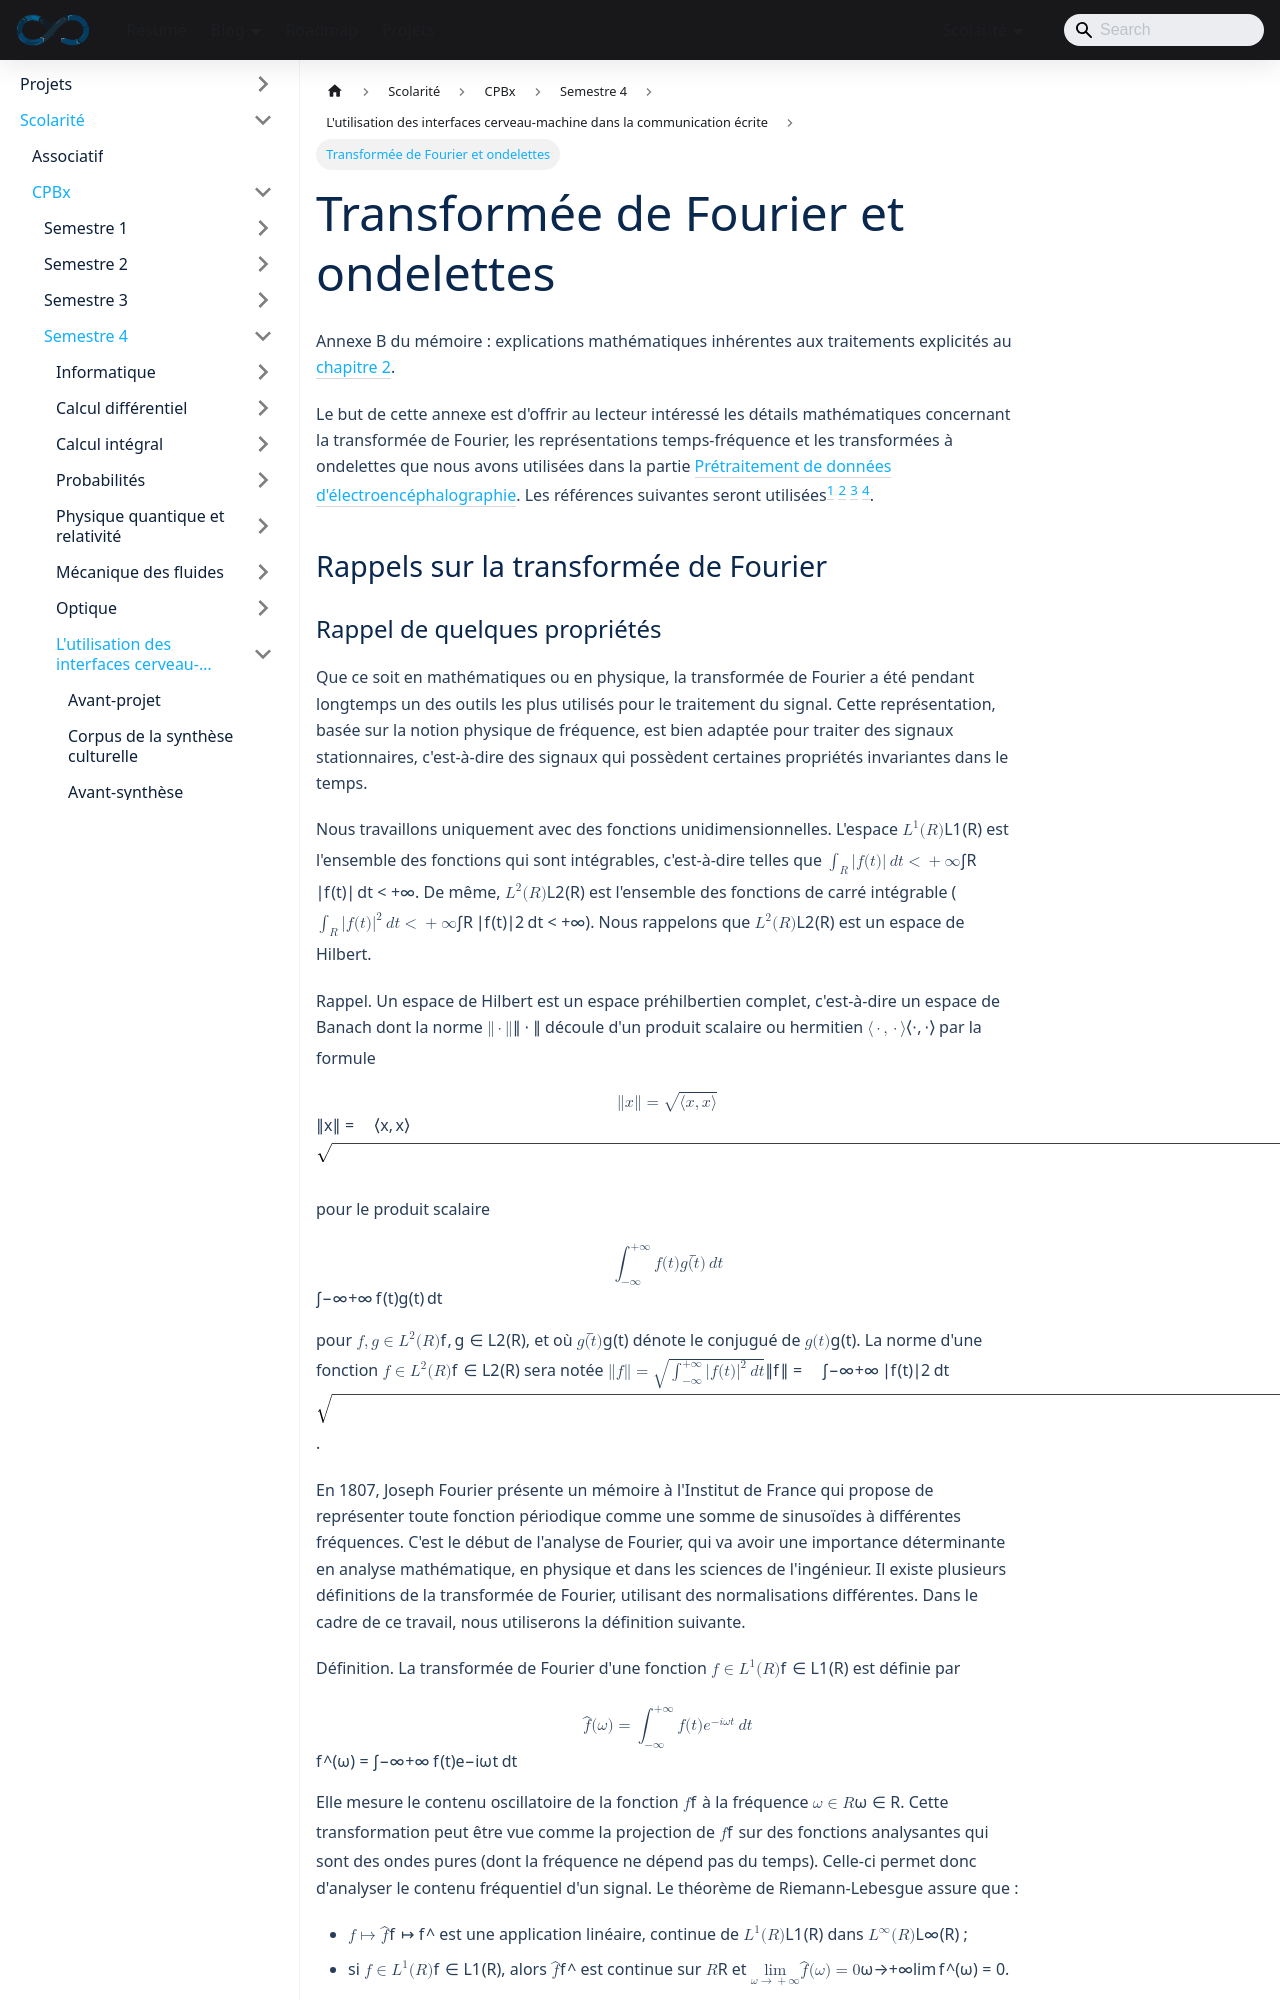

repository: sedelpeuch/sedelpeuch.github.io · page: docs/scolarite/cpbx/s4/projet/fourier-et-ondelettes/index.html · generator: docusaurus

---
title: "Transformée de Fourier et ondelettes"
description: "Annexe B du mémoire : rappels sur la transformée de Fourier, convolution, fréquence locale et inégalité de Heisenberg, représentations temps-fréquence et temps-échelle, transformées à ondelettes continue et discrète, analyses multi-résolutions et transformée à ondelettes rapide."
sidebar_position: 10
---

Annexe B du mémoire : explications mathématiques inhérentes aux traitements explicités au [chapitre 2](./traitement-du-signal.md).

Le but de cette annexe est d'offrir au lecteur intéressé les détails mathématiques concernant la transformée de Fourier, les représentations temps-fréquence et les transformées à ondelettes que nous avons utilisées dans la partie [Prétraitement de données d'électroencéphalographie](./traitement-du-signal.md#prétraitement-de-données-délectroencéphalographie). Les références suivantes seront utilisées[^fischer] [^montaine] [^lecomte] [^mallat].

[^fischer]: Fischer, P., Weynas, L. et Dossal, C., *Approximation numérique*, 2017.

[^montaine]: Montaine, B., *Méthodologie d'analyse des synchronisations neuronales dans les signaux EEG à l'aide de graphes d'informations temps-fréquence*, thèse de doctorat, Université de Poitiers, Faculté des Sciences Fondamentales et Appliquées, 2006.

[^lecomte]: Lecomte, M., *Transformation de Fourier*, École des Mines de Douai, juillet 2001.

[^mallat]: Mallat, S., *Une exploration des signaux en ondelettes*, Les éditions de l'École Polytechnique, 2000.

## Rappels sur la transformée de Fourier
